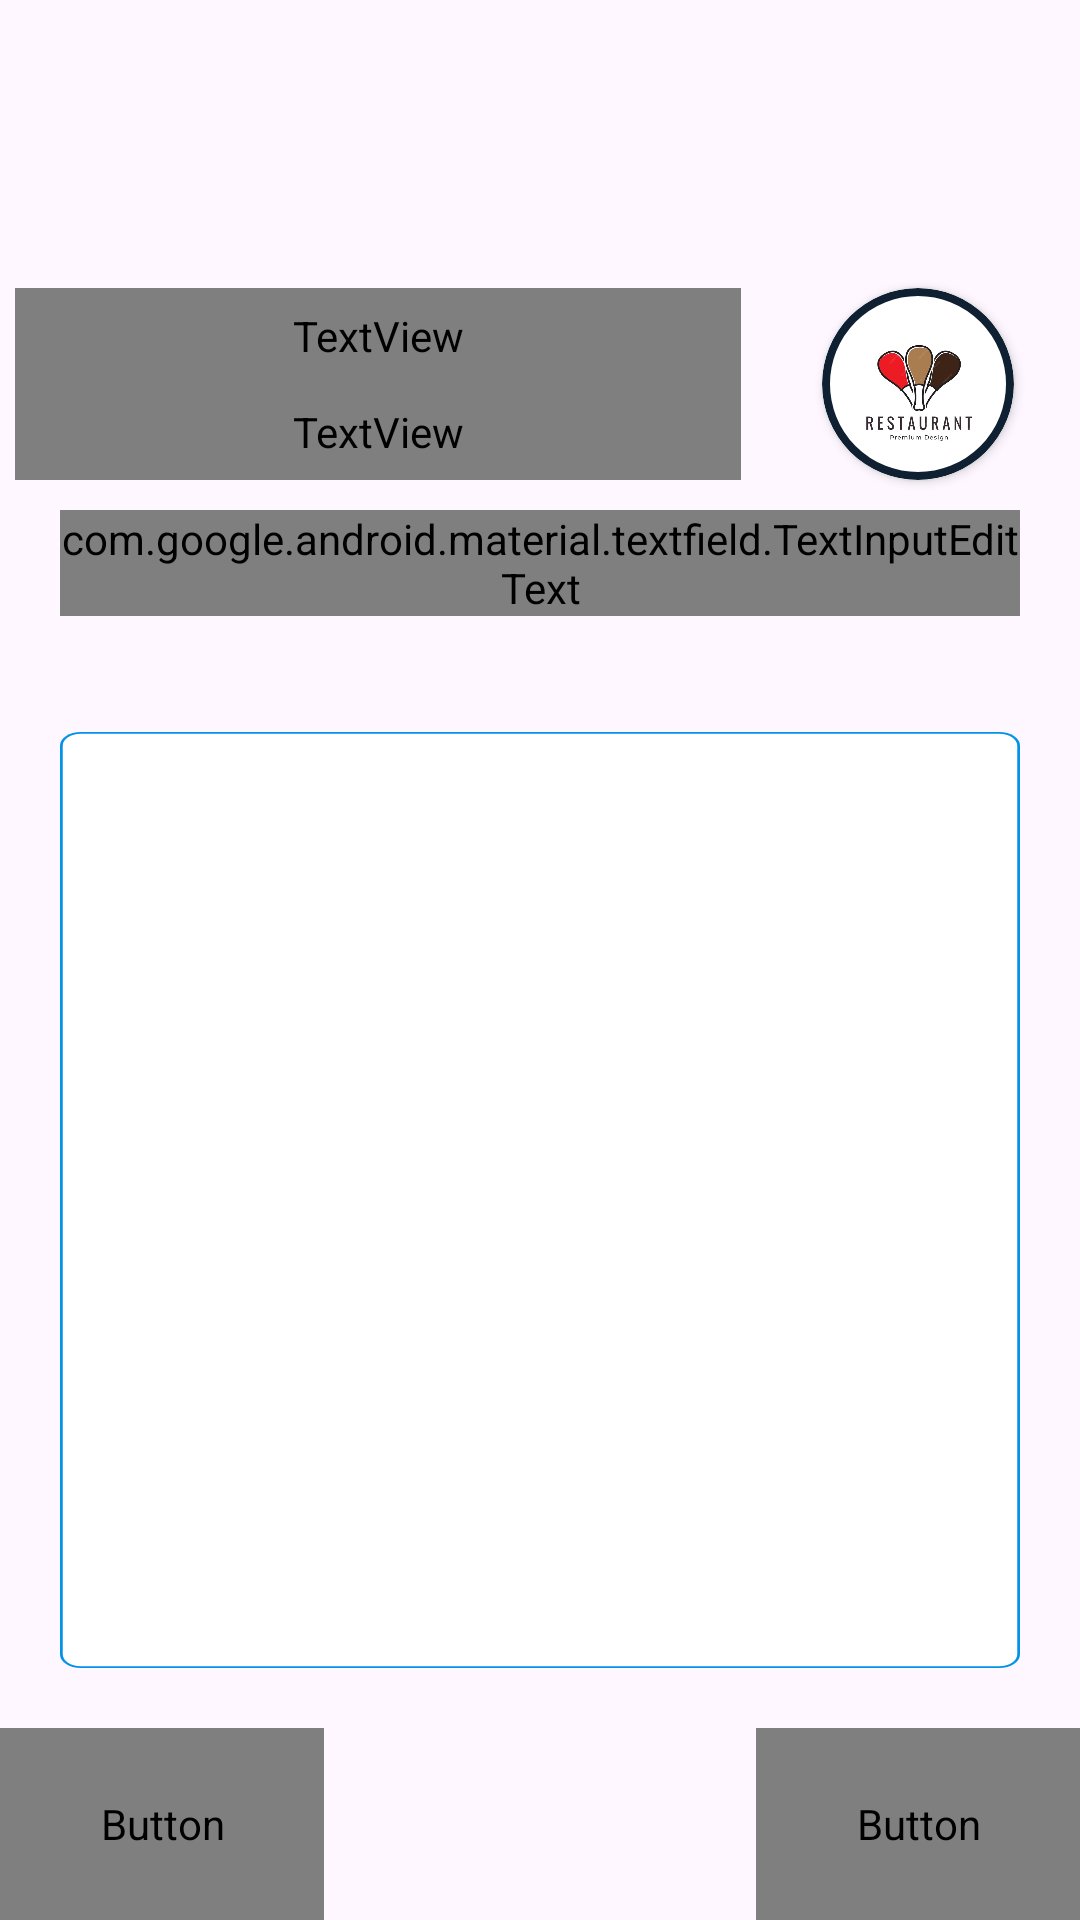

Android layout source for this screen:
<!-- AndroidManifest.xml: application theme Theme.ProjetN1 -->
<!-- res/layout/get_started_2.xml -->
<androidx.constraintlayout.widget.ConstraintLayout xmlns:android="http://schemas.android.com/apk/res/android"
    xmlns:app="http://schemas.android.com/apk/res-auto"
    xmlns:tools="http://schemas.android.com/tools"
    android:id="@+id/swipe_layout"
    android:layout_width="match_parent"
    android:layout_height="match_parent"
    android:layout_gravity="center">

    <TextView
        android:id="@+id/This_is_Pet_s_Diary"
        android:layout_width="0dp"
        android:layout_height="0dp"
        android:layout_marginHorizontal="5dp"
        android:autoSizeMaxTextSize="1000dp"
        android:autoSizeMinTextSize="1dp"
        android:autoSizeTextType="uniform"
        android:gravity="start"
        android:text="@string/our_recipe"
        android:textAppearance="@style/title_30sp_darkblue"
        app:layout_constraintBottom_toTopOf="@+id/guideline_H20"
        app:layout_constraintEnd_toStartOf="@+id/guideline_H70"
        app:layout_constraintStart_toStartOf="parent"
        app:layout_constraintTop_toTopOf="@+id/guideline_H15" />

    <TextView
        android:id="@+id/Take_a_look_at_how_pet_s_day_was_planned"
        android:layout_width="0dp"
        android:layout_height="0dp"
        android:layout_marginHorizontal="5dp"
        android:autoSizeMaxTextSize="1000dp"
        android:autoSizeMinTextSize="1dp"
        android:autoSizeTextType="uniform"
        android:text="@string/description_getStarted2"
        android:textAppearance="@style/CreateANewTextStyle"
        app:layout_constraintBottom_toTopOf="@+id/guideline_H25"
        app:layout_constraintEnd_toStartOf="@+id/guideline_H70"
        app:layout_constraintStart_toStartOf="parent"
        app:layout_constraintTop_toTopOf="@+id/guideline_H20" />


    <androidx.cardview.widget.CardView
        android:layout_width="0dp"
        android:layout_height="0dp"
        android:layout_gravity="center"
        app:cardCornerRadius="250dp"
        app:layout_constraintBottom_toTopOf="@+id/guideline_H25"
        app:layout_constraintDimensionRatio="1:1"
        app:layout_constraintEnd_toEndOf="parent"
        app:layout_constraintStart_toStartOf="@+id/guideline_H70"
        app:layout_constraintTop_toTopOf="@+id/guideline_H15">

        <RelativeLayout
            android:layout_width="match_parent"
            android:layout_height="match_parent"
            android:layout_gravity="center">

            <ImageView
                android:id="@+id/petImageVet"
                android:layout_width="match_parent"
                android:layout_height="match_parent"
                android:layout_alignParentStart="true"
                android:layout_alignParentTop="true"
                android:layout_alignParentEnd="true"
                android:layout_alignParentBottom="true"
                android:src="@drawable/logo"
                android:foregroundGravity="center"
                android:scaleType="centerCrop" />

            <ImageView
                android:id="@+id/cadre_pic"
                android:layout_width="match_parent"
                android:layout_height="match_parent"
                android:layout_centerInParent="true"
                android:importantForAccessibility="no"
                android:src="@drawable/circular_border" />
        </RelativeLayout>
    </androidx.cardview.widget.CardView>

    <com.google.android.material.textfield.TextInputLayout
        android:id="@+id/passwordInputLayout"
        android:layout_width="0dp"
        android:layout_height="0dp"
        android:hint="@string/search"
        app:hintAnimationEnabled="true"
        app:hintTextAppearance="@style/HintTextAppearance"
        app:layout_constraintBottom_toTopOf="@+id/guideline_H35"
        app:layout_constraintEnd_toEndOf="parent"
        app:layout_constraintStart_toStartOf="parent"
        app:layout_constraintTop_toTopOf="@+id/guideline_H25">

    <com.google.android.material.textfield.TextInputEditText
            android:id="@+id/searchEditText"
            android:layout_width="match_parent"
            android:layout_height="wrap_content"
            android:layout_marginHorizontal="20dp"
            android:layout_marginVertical="10dp"
            android:drawableStart="@drawable/ic_search"
            android:drawableEnd="@drawable/ic_filter"
            android:drawablePadding="16dp"
            android:inputType="textPassword"
            android:textAppearance="@style/input_15sp_gray"
            tools:ignore="TouchTargetSizeCheck" />
    </com.google.android.material.textfield.TextInputLayout>


    <androidx.constraintlayout.widget.ConstraintLayout
        android:layout_width="match_parent"
        android:layout_height="0dp"
        android:layout_margin="20dp"
        android:background="@drawable/cadre_vet"
        android:orientation="vertical"
        app:layout_constraintBottom_toTopOf="@+id/guidelineH92"
        app:layout_constraintEnd_toEndOf="parent"
        app:layout_constraintStart_toStartOf="parent"
        app:layout_constraintTop_toTopOf="@+id/guideline_H35">

        <androidx.recyclerview.widget.RecyclerView
            android:id="@+id/vetRecyclerView"
            android:layout_width="0dp"
            android:layout_height="0dp"
            android:layout_marginHorizontal="10dp"
            app:layout_constraintBottom_toBottomOf="parent"
            app:layout_constraintEnd_toEndOf="parent"
            app:layout_constraintStart_toStartOf="parent"
            app:layout_constraintTop_toTopOf="parent" />

    </androidx.constraintlayout.widget.ConstraintLayout>

    <Button
        android:id="@+id/back"
        android:layout_width="0dp"
        android:layout_height="0dp"
        android:autoSizeMaxTextSize="1000dp"
        android:autoSizeMinTextSize="1dp"
        android:background="#00FFFFFF"
        android:gravity="center"
        android:lineHeight="56sp"
        android:text="@string/back"
        android:textAppearance="@style/move_25sp_lightBlue"
        app:layout_constraintBottom_toBottomOf="parent"
        app:layout_constraintEnd_toStartOf="@+id/guideline_v30"
        app:layout_constraintStart_toStartOf="parent"
        app:layout_constraintTop_toTopOf="@+id/guidelineH92" />

    <Button
        android:id="@+id/next"
        android:layout_width="0dp"
        android:layout_height="0dp"
        android:autoSizeMaxTextSize="1000dp"
        android:autoSizeMinTextSize="1dp"
        android:background="#00FFFFFF"
        android:gravity="center"
        android:lineHeight="56sp"
        android:text="@string/next"
        android:textAppearance="@style/move_25sp_lightBlue"
        app:layout_constraintBottom_toBottomOf="parent"
        app:layout_constraintEnd_toEndOf="parent"
        app:layout_constraintStart_toStartOf="@+id/guideline_v70"
        app:layout_constraintTop_toTopOf="@+id/guidelineH92" />

    <androidx.constraintlayout.widget.Guideline
        android:id="@+id/guideline_H15"
        android:layout_width="wrap_content"
        android:layout_height="wrap_content"
        android:orientation="horizontal"
        app:layout_constraintGuide_percent="0.15" />

    <androidx.constraintlayout.widget.Guideline
        android:id="@+id/guideline_H20"
        android:layout_width="wrap_content"
        android:layout_height="wrap_content"
        android:orientation="horizontal"
        app:layout_constraintGuide_percent="0.20" />

    <androidx.constraintlayout.widget.Guideline
        android:id="@+id/guideline_H25"
        android:layout_width="wrap_content"
        android:layout_height="wrap_content"
        android:orientation="horizontal"
        app:layout_constraintGuide_percent="0.25" />

    <androidx.constraintlayout.widget.Guideline
        android:id="@+id/guideline_H35"
        android:layout_width="wrap_content"
        android:layout_height="wrap_content"
        android:orientation="horizontal"
        app:layout_constraintGuide_percent="0.35" />

    <androidx.constraintlayout.widget.Guideline
        android:id="@+id/guideline_H70"
        android:layout_width="wrap_content"
        android:layout_height="wrap_content"
        android:orientation="vertical"
        app:layout_constraintGuide_percent="0.7" />

    <androidx.constraintlayout.widget.Guideline
        android:id="@+id/guidelineH92"
        android:layout_width="wrap_content"
        android:layout_height="wrap_content"
        android:orientation="horizontal"
        app:layout_constraintGuide_percent="0.9" />

    <androidx.constraintlayout.widget.Guideline
        android:id="@+id/guideline_v30"
        android:layout_width="wrap_content"
        android:layout_height="wrap_content"
        android:orientation="vertical"
        app:layout_constraintGuide_percent="0.3" />

    <androidx.constraintlayout.widget.Guideline
        android:id="@+id/guideline_v70"
        android:layout_width="wrap_content"
        android:layout_height="wrap_content"
        android:orientation="vertical"
        app:layout_constraintGuide_percent="0.7" />

</androidx.constraintlayout.widget.ConstraintLayout>
<!-- resources referenced by this layout -->
<resources>
  <!-- drawable cadre_vet (drawable) -->
  <vector xmlns:android="http://schemas.android.com/apk/res/android"
      android:width="696dp"
      android:height="1041dp"
      android:autoMirrored="true"
      android:viewportWidth="696"
      android:viewportHeight="1041">
  
      <path
          android:fillColor="#ffffff"
          android:pathData="M0,15C0,6.7 6.7,0 15,0H681C689.3,0 696,6.7 696,15V1026C696,1034.3 689.3,1041 681,1041H15C6.7,1041 0,1034.3 0,1026V15Z" />
  
      <group>
  
          <clip-path android:pathData="M0,15C0,6.7 6.7,0 15,0H681C689.3,0 696,6.7 696,15V1026C696,1034.3 689.3,1041 681,1041H15C6.7,1041 0,1034.3 0,1026V15Z" />
  
          <path
              android:fillColor="#0491E9"
              android:pathData="M15,2H681V-2H15V2ZM694,15V1026H698V15H694ZM681,1039H15V1043H681V1039ZM2,1026V15H-2V1026H2ZM15,1039C7.8,1039 2,1033.2 2,1026H-2C-2,1035.4 5.6,1043 15,1043V1039ZM694,1026C694,1033.2 688.2,1039 681,1039V1043C690.4,1043 698,1035.4 698,1026H694ZM681,2C688.2,2 694,7.8 694,15H698C698,5.6 690.4,-2 681,-2V2ZM15,-2C5.6,-2 -2,5.6 -2,15H2C2,7.8 7.8,2 15,2V-2Z" />
  
      </group>
  
  </vector>
  <!-- drawable circular_border (drawable) -->
  <?xml version="1.0" encoding="utf-8"?>
  <layer-list xmlns:android="http://schemas.android.com/apk/res/android">
      <item>
          <shape android:shape="oval">
              <solid android:color="@android:color/transparent"/>
              <stroke
                  android:width="8px"
                  android:color="@color/darkFirstColor"/>
          </shape>
      </item>
  </layer-list>
  <!-- drawable ic_filter: vector/xml drawable (drawable, 2348 chars, omitted) -->
  <!-- drawable logo: jpg bitmap (drawable, 26562 bytes) -->
  <string name="back">Back</string>
  <string name="description_getStarted2">Bringing flavors from our kitchen to yours.</string>
  <string name="next">Next</string>
  <string name="our_recipe">Discover Our Recipes</string>
  <string name="search">Search for recipes</string>
  <style name="CreateANewTextStyle">
          <item name="android:layout_width">300px</item>
          <item name="android:layout_height">200px</item>
          <item name="android:layout_marginStart">30px</item>
          <item name="android:layout_marginTop">30px</item>
          <item name="android:fontFamily">@font/roboto</item>
          <item name="android:lineSpacingExtra">12px</item>
          <item name="android:translationY">-6.25px</item>
          <item name="android:gravity">top</item>
          <item name="android:textSize">32px</item>
          <item name="android:textColor">#7F7F7F</item>
      </style>
  <style name="HintTextAppearance" parent="TextAppearance.AppCompat">
          <item name="android:textSize">30sp</item>
          <item name="android:textColor">#808080</item>
      </style>
  <style name="input_15sp_gray">
          <item name="android:textSize">15sp</item>
          <item name="android:textColor">#7F7F7F</item>
          <item name="android:fontFamily">@font/roboto</item>
      </style>
  <style name="move_25sp_lightBlue">
          <item name="android:textSize">25sp</item>
          <item name="android:textColor">#FFF</item>
          <item name="android:fontFamily">@font/roboto</item>
      </style>
  <style name="title_30sp_darkblue">
          <item name="android:textSize">30sp</item>
          <item name="android:textColor">#0F2032</item>
          <item name="android:fontFamily">@font/poppins_bold</item>
      </style>
  <style name="Theme.ProjetN1" parent="Base.Theme.ProjetN1" />
  <color name="darkFirstColor">#0F2032</color>
  <style name="Base.Theme.ProjetN1" parent="Theme.Material3.DayNight.NoActionBar">
          
          
      </style>
</resources>
